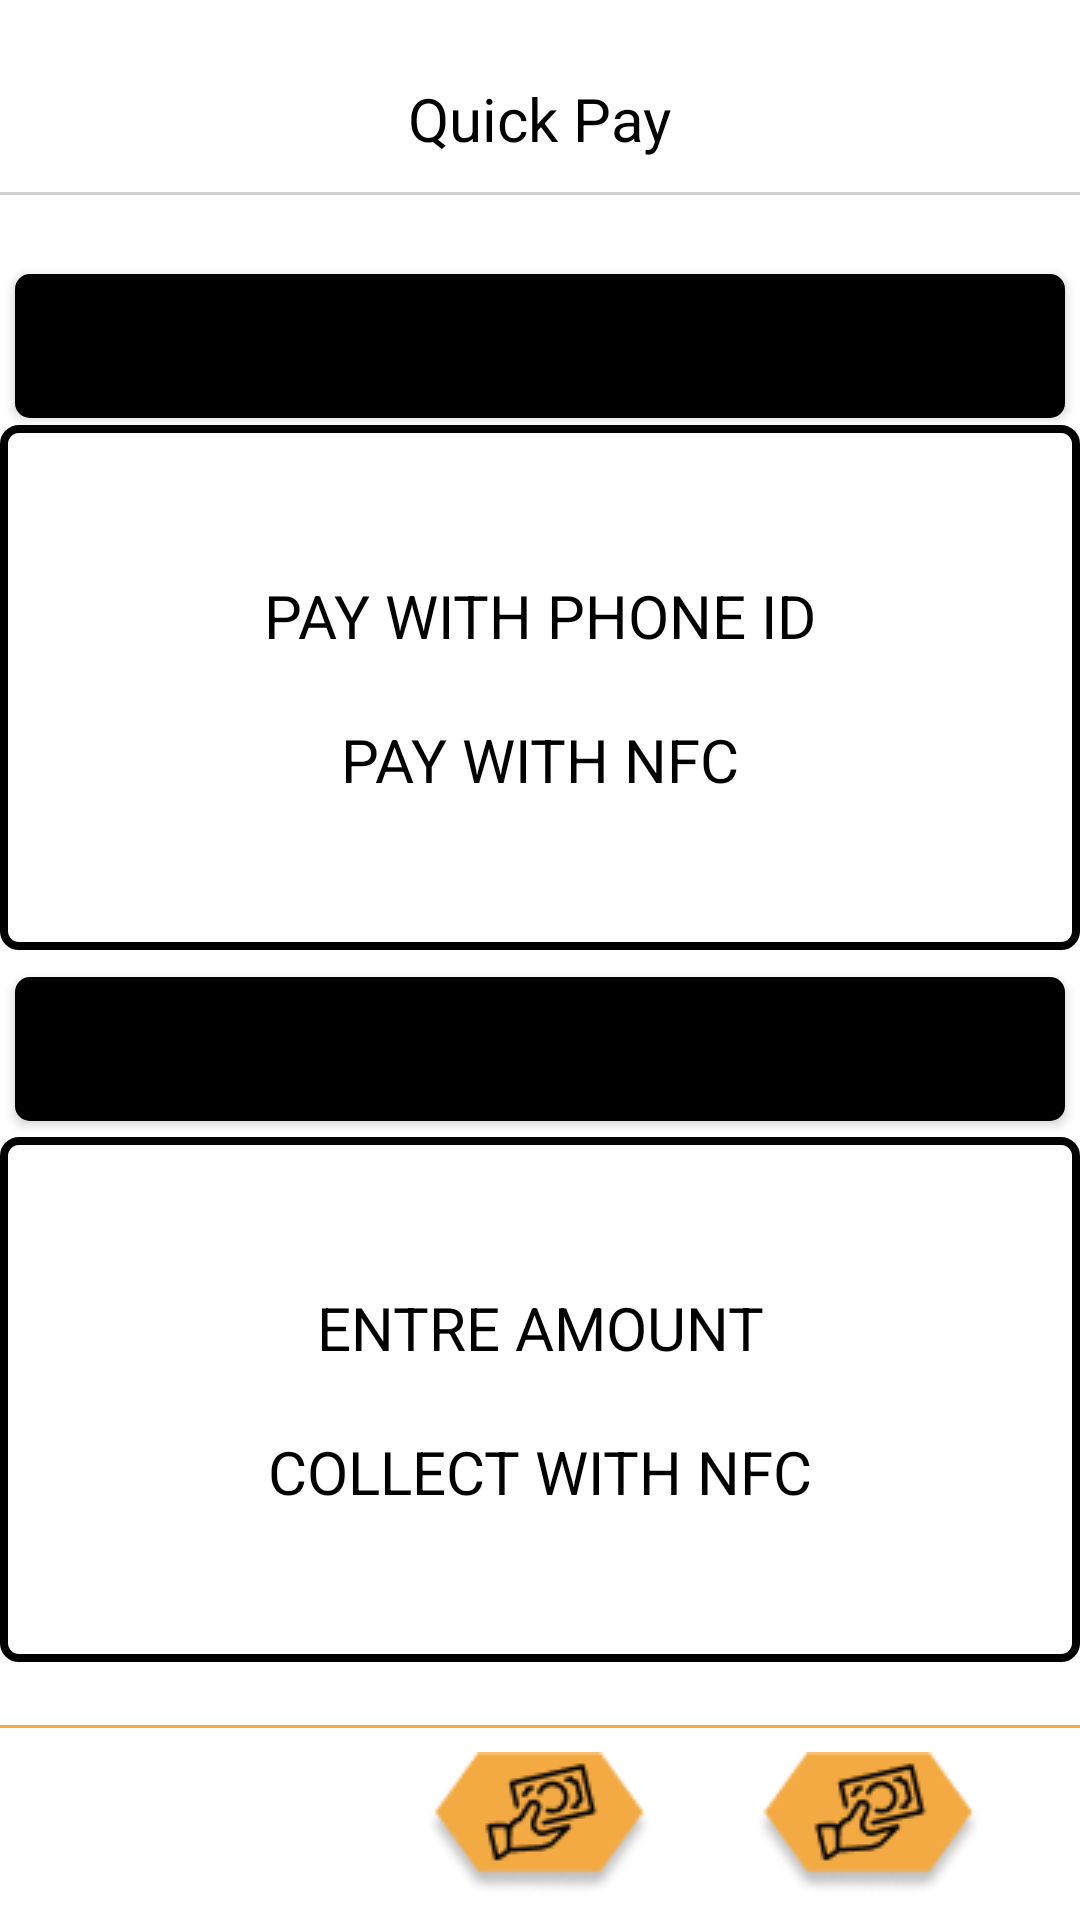

Layout XML and referenced resources for this Android screen:
<!-- AndroidManifest.xml: application theme Theme.TapTap -->
<!-- res/layout/activity_pay.xml -->
<?xml version="1.0" encoding="utf-8"?>
<androidx.constraintlayout.widget.ConstraintLayout xmlns:android="http://schemas.android.com/apk/res/android"
    xmlns:app="http://schemas.android.com/apk/res-auto"
    xmlns:tools="http://schemas.android.com/tools"
    android:layout_width="match_parent"
    android:layout_height="match_parent"
    android:background="#fff"
    tools:context=".views.PayActivity">

    <TextView
        android:id="@+id/quickPay"
        android:layout_width="wrap_content"
        android:layout_height="wrap_content"
        android:text="Quick Pay"
        android:textColor="#000"
        android:textSize="20sp"
        app:layout_constraintBottom_toTopOf="@+id/divider4"
        app:layout_constraintEnd_toEndOf="parent"
        app:layout_constraintStart_toStartOf="parent"
        app:layout_constraintTop_toTopOf="parent"
        app:layout_constraintVertical_bias="0.7" />

    <Button
        android:id="@+id/payBtn"
        android:layout_width="350dp"
        android:layout_height="wrap_content"
        android:background="@drawable/custom_buttons"
        android:text="PAY - PAYER"
        app:layout_constraintBottom_toBottomOf="parent"
        app:layout_constraintEnd_toEndOf="parent"
        app:layout_constraintHorizontal_bias="0.491"
        app:layout_constraintStart_toStartOf="parent"
        app:layout_constraintTop_toBottomOf="@+id/divider4"
        app:layout_constraintVertical_bias="0.050000012" />

    <TextView
        android:id="@+id/payDes"
        android:layout_width="360dp"
        android:layout_height="wrap_content"
        android:background="@drawable/white_button"
        android:padding="50dp"
        android:text="PAY WITH PHONE ID
        PAY WITH NFC"
        android:textAlignment="center"
        android:textColor="#000"
        android:textSize="20sp"
        android:lineHeight="@android:dimen/app_icon_size"
        app:layout_constraintBottom_toTopOf="@+id/collectBtn"
        app:layout_constraintEnd_toEndOf="parent"
        app:layout_constraintStart_toStartOf="parent"
        app:layout_constraintTop_toBottomOf="@+id/payBtn"
        app:layout_constraintVertical_bias="0.19999999" />

    <Button
        android:id="@+id/collectBtn"
        android:layout_width="350dp"
        android:layout_height="wrap_content"
        android:background="@drawable/custom_buttons"
        android:text="COLLECT - PAYEE"
        app:layout_constraintBottom_toBottomOf="parent"
        app:layout_constraintEnd_toEndOf="parent"
        app:layout_constraintStart_toStartOf="parent"
        app:layout_constraintTop_toTopOf="parent"
        app:layout_constraintVertical_bias="0.55" />

    <TextView
        android:id="@+id/collectDes"
        android:layout_width="360dp"
        android:layout_height="wrap_content"
        android:background="@drawable/white_button"
        android:padding="50dp"
        android:text="ENTRE AMOUNT
        COLLECT WITH NFC"
        android:textAlignment="center"
        android:textColor="#000"
        android:textSize="20sp"
        android:lineHeight="@android:dimen/app_icon_size"
        app:layout_constraintBottom_toTopOf="@+id/divider5"
        app:layout_constraintEnd_toEndOf="parent"
        app:layout_constraintStart_toStartOf="parent"
        app:layout_constraintTop_toBottomOf="@+id/collectBtn"
        app:layout_constraintVertical_bias="0.19999999" />

    <View
        android:id="@+id/divider4"
        android:layout_width="409dp"
        android:layout_height="1dp"
        android:background="#D1D1D1"
        app:layout_constraintBottom_toBottomOf="parent"
        app:layout_constraintEnd_toEndOf="parent"
        app:layout_constraintStart_toStartOf="parent"
        app:layout_constraintTop_toTopOf="parent"
        app:layout_constraintVertical_bias="0.100000024" />

    <View
        android:id="@+id/divider5"
        android:layout_width="409dp"
        android:layout_height="1dp"
        android:background="#F4AA42"
        app:layout_constraintBottom_toBottomOf="parent"
        app:layout_constraintEnd_toEndOf="parent"
        app:layout_constraintStart_toStartOf="parent"
        app:layout_constraintTop_toTopOf="parent"
        app:layout_constraintVertical_bias="0.9" />

    <ImageView
        android:id="@+id/imageView5"
        android:layout_width="wrap_content"
        android:layout_height="wrap_content"
        app:layout_constraintBottom_toBottomOf="parent"
        app:layout_constraintEnd_toEndOf="parent"
        app:layout_constraintStart_toStartOf="parent"
        app:layout_constraintTop_toBottomOf="@+id/divider5"
        app:srcCompat="@drawable/pay" />

    <ImageView
        android:id="@+id/chatBtn"
        android:layout_width="wrap_content"
        android:layout_height="wrap_content"
        app:layout_constraintBottom_toBottomOf="parent"
        app:layout_constraintEnd_toEndOf="parent"
        app:layout_constraintStart_toEndOf="@+id/imageView5"
        app:layout_constraintTop_toBottomOf="@+id/divider5"
        app:srcCompat="@drawable/pay" />

</androidx.constraintlayout.widget.ConstraintLayout>
<!-- resources referenced by this layout -->
<resources>
  <!-- drawable custom_buttons (drawable) -->
  <?xml version="1.0" encoding="utf-8"?>
  <selector xmlns:android="http://schemas.android.com/apk/res/android">
      <item>
          
          <shape xmlns:android="http://schemas.android.com/apk/res/android">
              <corners android:radius="5dp" /> 
              <solid android:color="#000" /> 
          </shape>
      </item>
  </selector>
  <!-- drawable pay: png bitmap (drawable, 3571 bytes) -->
  <!-- drawable white_button (drawable) -->
  <?xml version="1.0" encoding="utf-8"?>
  <selector xmlns:android="http://schemas.android.com/apk/res/android">
      <item android:state_pressed="true">
          <shape android:shape="rectangle">
              <solid android:color="#FFF" /> 
              <corners android:radius="5dp" /> 
              <stroke android:color="#000" android:width="0dp" /> 
          </shape>
      </item>
      <item>
          <shape android:shape="rectangle">
              <solid android:color="#FFF" /> 
              <corners android:radius="5dp" /> 
              <stroke android:color="#000" android:width="2.5dp" /> 
          </shape>
      </item>
  </selector>
  <style name="Theme.TapTap" parent="Base.Theme.TapTap" />
  <style name="Base.Theme.TapTap" parent="Theme.AppCompat.DayNight">
          
           <item name="colorPrimary">@color/accent2</item>
      </style>
  <color name="accent2">#f5f5f5</color>
</resources>
